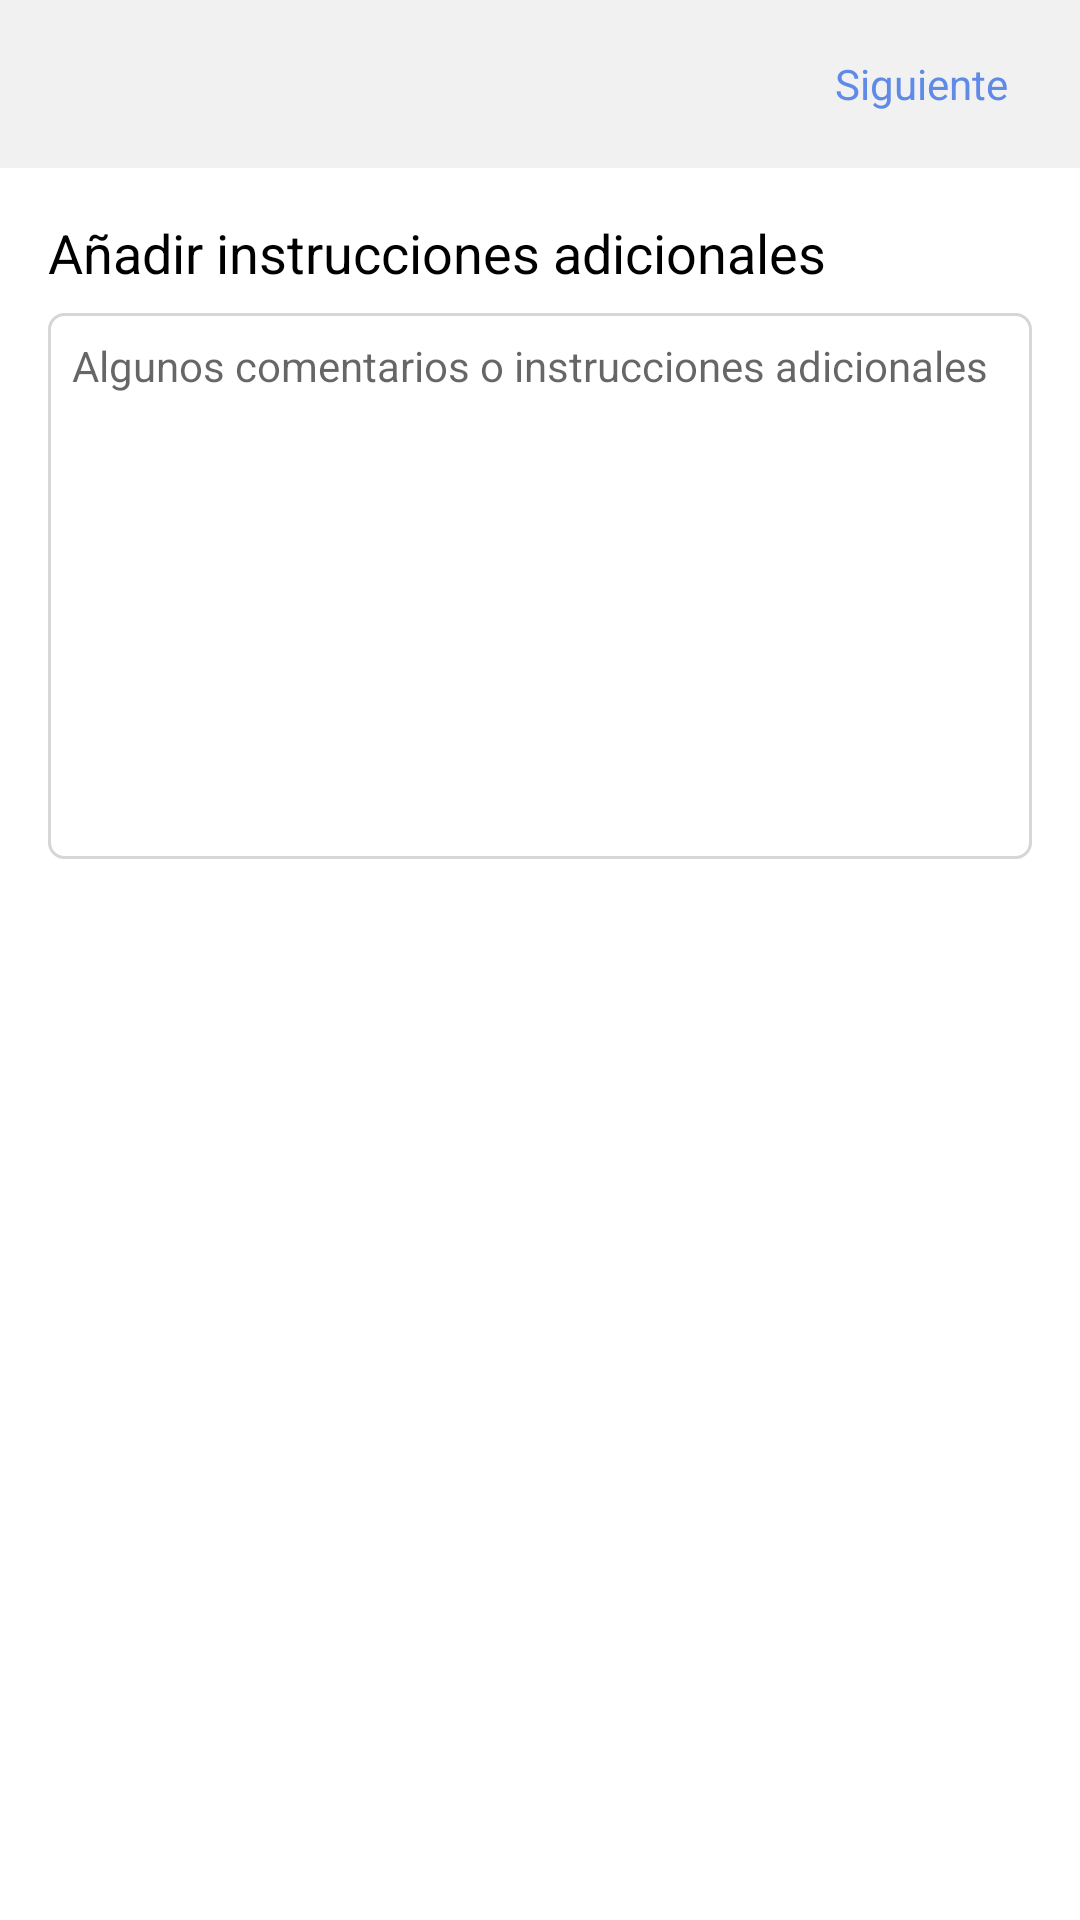

Reconstruct the res/layout file that produces this screen, plus the resources it refers to.
<!-- AndroidManifest.xml: application theme AppTheme.NoActionBar -->
<!-- res/layout/activity_aditional_instr.xml -->
<?xml version="1.0" encoding="utf-8"?>
<android.support.constraint.ConstraintLayout
    xmlns:android="http://schemas.android.com/apk/res/android"
    xmlns:app="http://schemas.android.com/apk/res-auto"
    android:layout_width="match_parent"
    android:layout_height="match_parent">

    <android.support.v7.widget.Toolbar
        android:id="@+id/aditionalInstrToolbar"
        android:layout_width="match_parent"
        android:layout_height="wrap_content"
        app:layout_constraintEnd_toEndOf="parent"
        app:layout_constraintStart_toStartOf="parent"
        app:layout_constraintTop_toTopOf="parent">
        <RelativeLayout
            android:layout_width="match_parent"
            android:layout_height="?attr/actionBarSize"
            android:background="@color/colorPrimary">

            

            <Button
                android:id="@+id/aditionalInstrNextBtn"
                android:layout_width="wrap_content"
                android:layout_height="wrap_content"
                android:layout_centerVertical="true"
                android:layout_alignParentEnd="true"
                android:layout_marginEnd="24dp"
                android:text="@string/aditional_instr_next_btn"
                android:textAppearance="@style/Base.TextAppearance.AppCompat.Small"
                android:textColor="@color/positiveBtn" />

        </RelativeLayout>
    </android.support.v7.widget.Toolbar>

    <TextView
        android:id="@+id/aditionalInstrAddInstrLabel"
        android:layout_width="wrap_content"
        android:layout_height="wrap_content"
        android:layout_marginStart="16dp"
        android:layout_marginTop="16dp"
        android:text="@string/aditional_instr_add_extra_instr"
        android:textAppearance="@style/Base.TextAppearance.AppCompat.Medium"
        app:layout_constraintStart_toStartOf="parent"
        app:layout_constraintTop_toBottomOf="@id/aditionalInstrToolbar" />

    <EditText
        android:id="@+id/aditionalInstrAddInstrEdit"
        android:layout_width="match_parent"
        android:layout_height="wrap_content"
        android:layout_marginStart="16dp"
        android:layout_marginTop="8dp"
        android:layout_marginEnd="16dp"
        android:gravity="top"
        android:background="@drawable/shape_rounded_square_border_gray"
        android:hint="@string/aditional_instr_some_comments"
        android:textAppearance="@style/Base.TextAppearance.AppCompat.Small"
        android:lines="10"
        app:layout_constraintEnd_toEndOf="parent"
        app:layout_constraintStart_toStartOf="parent"
        app:layout_constraintTop_toBottomOf="@+id/aditionalInstrAddInstrLabel" />
</android.support.constraint.ConstraintLayout>
<!-- resources referenced by this layout -->
<resources>
  <color name="colorPrimary">#f1f1f1</color>
  <color name="positiveBtn">#5f8ae6</color>
  <!-- drawable shape_rounded_square_border_gray (drawable) -->
  <?xml version="1.0" encoding="utf-8"?>
  <shape xmlns:android="http://schemas.android.com/apk/res/android">
      <stroke android:color="@color/lightDetails" android:width="1dp"/>
      <corners android:radius="5dp" />
      <padding
          android:right="8dp"
          android:left="8dp"
          android:bottom="8dp"
          android:top="8dp" />
  </shape>
  <string name="aditional_instr_add_extra_instr">Añadir instrucciones adicionales</string>
  <string name="aditional_instr_next_btn">Siguiente</string>
  <string name="aditional_instr_some_comments">Algunos comentarios o instrucciones adicionales</string>
  <string name="doctor_back_btn">Nutrición Parenteral</string>
  <style name="AppTheme.NoActionBar">
          <item name="windowActionBar">false</item>
          <item name="windowNoTitle">true</item>
      </style>
  <color name="lightDetails">#d6d6d6</color>
</resources>
